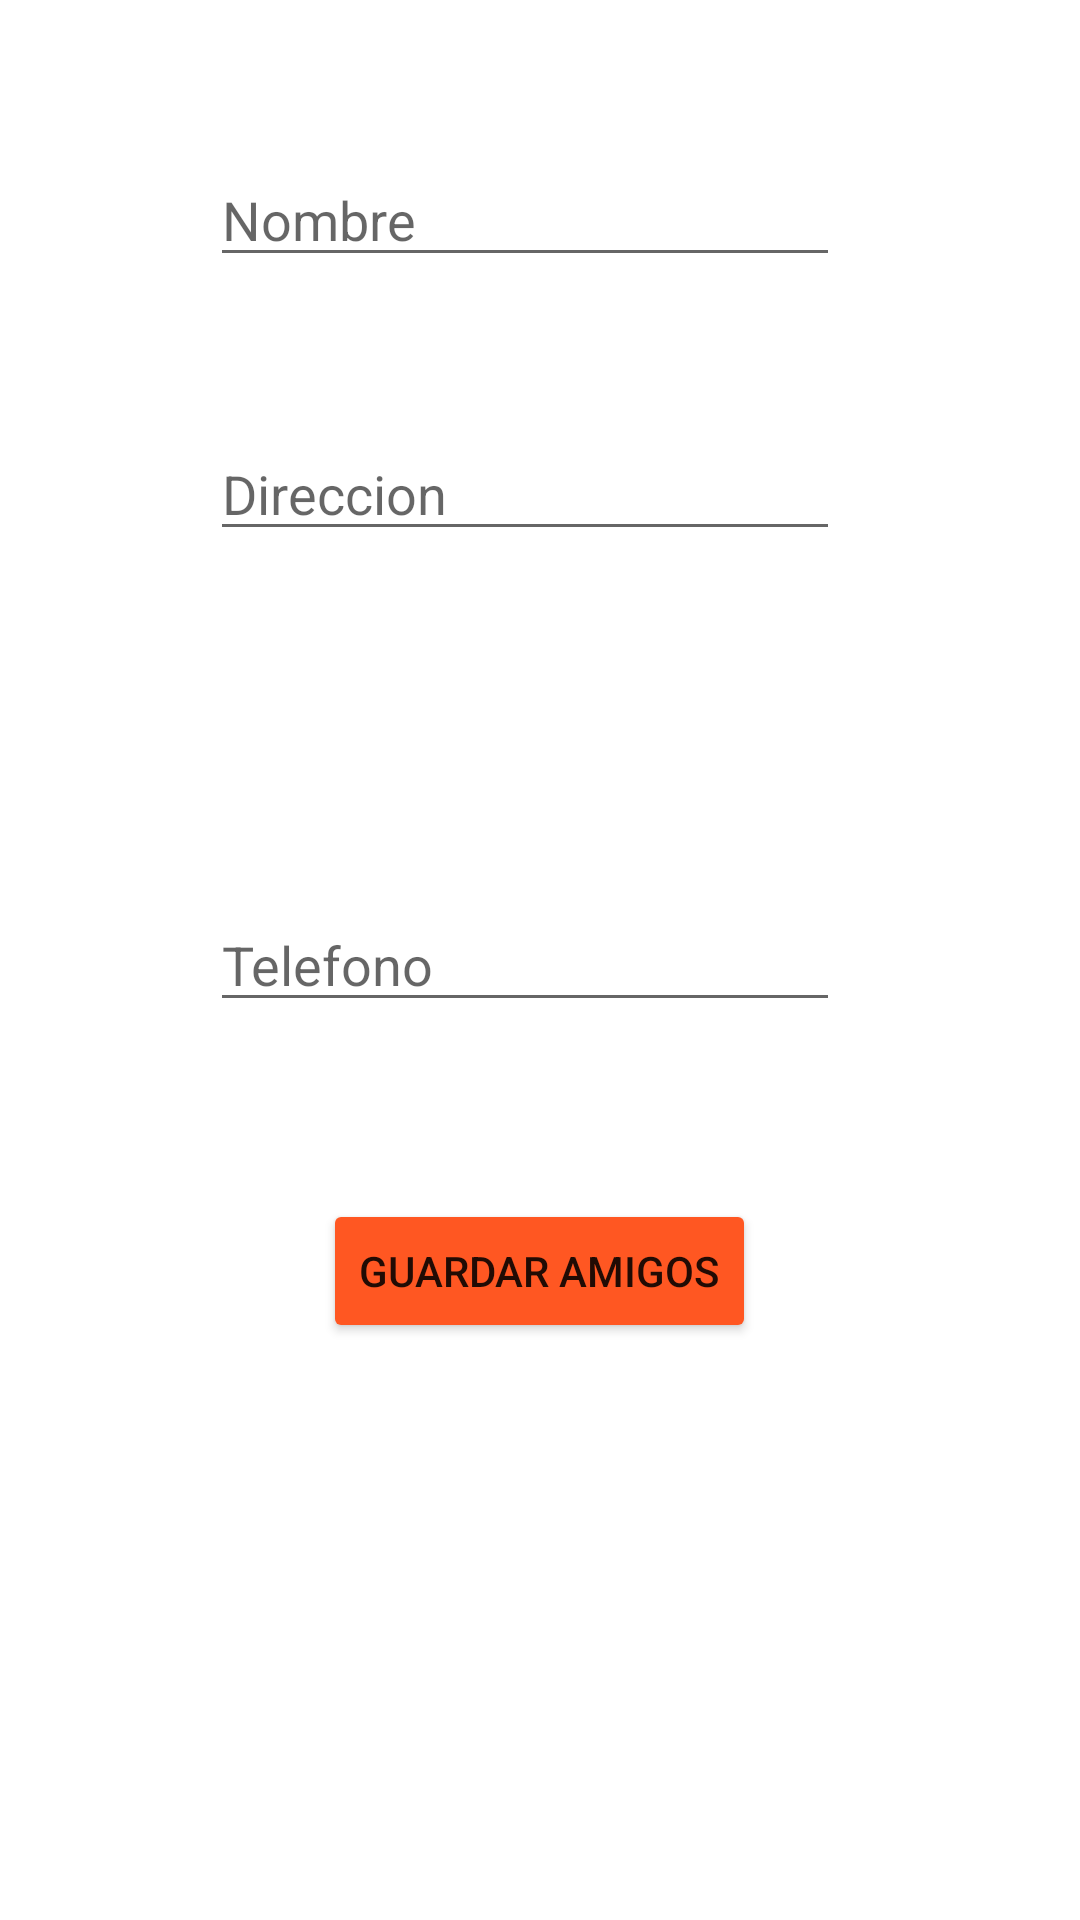

Produce the Android XML layout that renders to this screen, including the resource entries it uses.
<!-- AndroidManifest.xml: application theme Theme.Semana9_Agenda -->
<!-- res/layout/activity_agregar_amigos.xml -->
<?xml version="1.0" encoding="utf-8"?>
<RelativeLayout xmlns:android="http://schemas.android.com/apk/res/android"
    xmlns:app="http://schemas.android.com/apk/res-auto"
    xmlns:tools="http://schemas.android.com/tools"
    android:layout_width="match_parent"
    android:layout_height="match_parent"
    tools:context=".Agregar_amigos">

    <EditText
        android:id="@+id/txtnombre"
        android:layout_width="wrap_content"
        android:layout_height="wrap_content"
        android:layout_alignParentLeft="true"
        android:layout_alignParentStart="true"
        android:layout_alignParentTop="true"
        android:layout_marginLeft="70dp"
        android:layout_marginStart="70dp"
        android:layout_marginTop="51dp"
        android:ems="10"
        android:hint="Nombre"
        android:inputType="textPersonName" />

    <EditText
        android:id="@+id/txtdireccion"
        android:layout_width="wrap_content"
        android:layout_height="wrap_content"
        android:layout_alignLeft="@+id/txtnombre"
        android:layout_alignStart="@+id/txtnombre"
        android:layout_below="@+id/txtnombre"
        android:layout_marginTop="50dp"
        android:ems="10"
        android:hint="Direccion"
        android:inputType="text" />

    <EditText
        android:id="@+id/txtTelefono"
        android:layout_width="wrap_content"
        android:layout_height="wrap_content"
        android:layout_alignLeft="@+id/txtdireccion"
        android:layout_alignStart="@+id/txtdireccion"
        android:layout_centerVertical="true"
        android:ems="10"
        android:hint="Telefono"
        android:inputType="phone" />

    <Button
        android:id="@+id/btnGuardar"
        android:layout_width="wrap_content"
        android:layout_height="wrap_content"
        android:layout_below="@+id/txtTelefono"
        android:layout_centerHorizontal="true"
        android:layout_marginTop="59dp"
        android:backgroundTint="#FF5722"
        android:onClick="guardar_amigos"
        android:text="Guardar amigos" />

</RelativeLayout>
<!-- resources referenced by this layout -->
<resources>
  <style name="Theme.Semana9_Agenda" parent="Theme.MaterialComponents.DayNight.DarkActionBar">
          
          <item name="colorPrimary">@color/purple_500</item>
          <item name="colorPrimaryVariant">@color/purple_700</item>
          <item name="colorOnPrimary">@color/white</item>
          
          <item name="colorSecondary">@color/teal_200</item>
          <item name="colorSecondaryVariant">@color/teal_700</item>
          <item name="colorOnSecondary">@color/black</item>
          
          <item name="android:statusBarColor" tools:targetApi="l">?attr/colorPrimaryVariant</item>
          
      </style>
  <!-- not gathered from this repository: default colours our renderer supplied (Android Studio template values) -->
  <color name="purple_500">#FF6200EE</color>
  <color name="purple_700">#FF3700B3</color>
  <color name="teal_200">#FF03DAC5</color>
  <color name="teal_700">#FF018786</color>
  <color name="black">#FF000000</color>
  <color name="white">#FFFFFFFF</color>
</resources>
